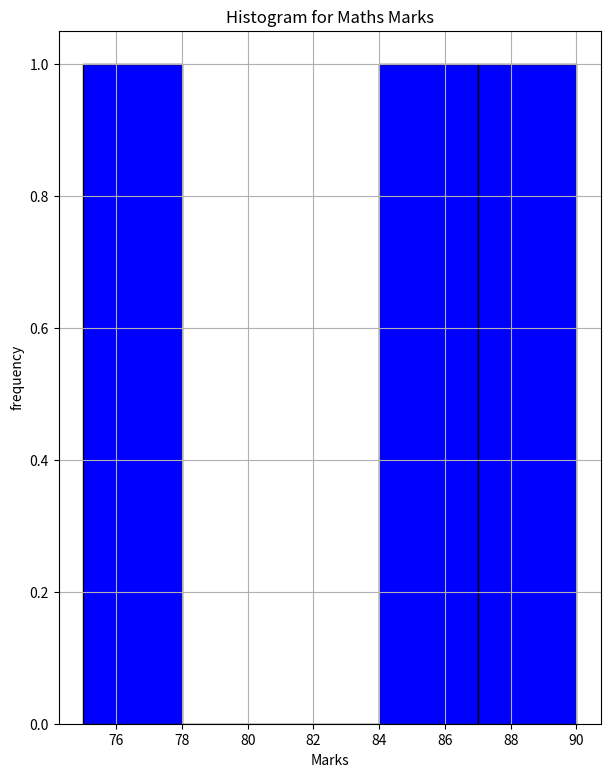

Python code for this plot:
#Plot a histogram of math marks.
import pandas as pd
import numpy as np
import matplotlib.pyplot as plt
def main():
    line = "*"*50
    data = {
        'Name':['Amit','sagar','Pooja'],
        'Math':[85,90,75],
        'Science': [92, 88, 80],
        'English': [75, 85, 82],
        'Gender': ['M', 'M', 'F']
    }
    df = pd.DataFrame(data)
    print("student marks in dataframe:")
    print(df)

    plt.figure(figsize=(7,9))
    plt.hist(df['Math'],bins=5,color='blue',edgecolor='black')
    plt.title("Histogram for Maths Marks")
    plt.xlabel("Marks")
    plt.ylabel("frequency")
    plt.grid(True)
    plt.show()
if __name__ == "__main__":
    main()
    



